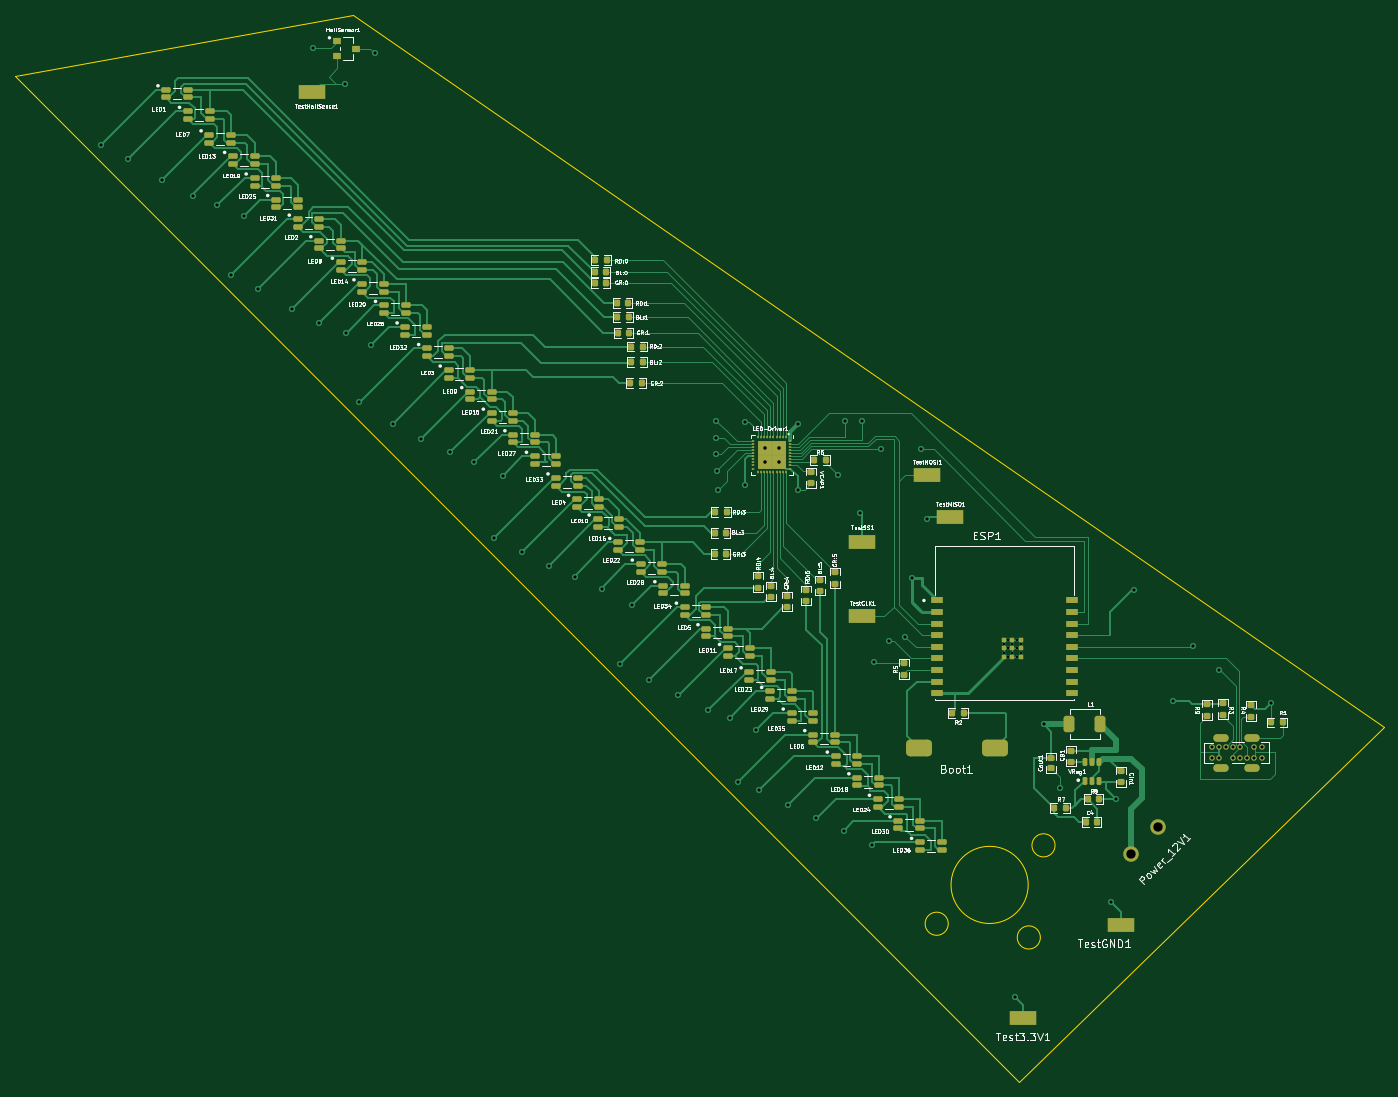
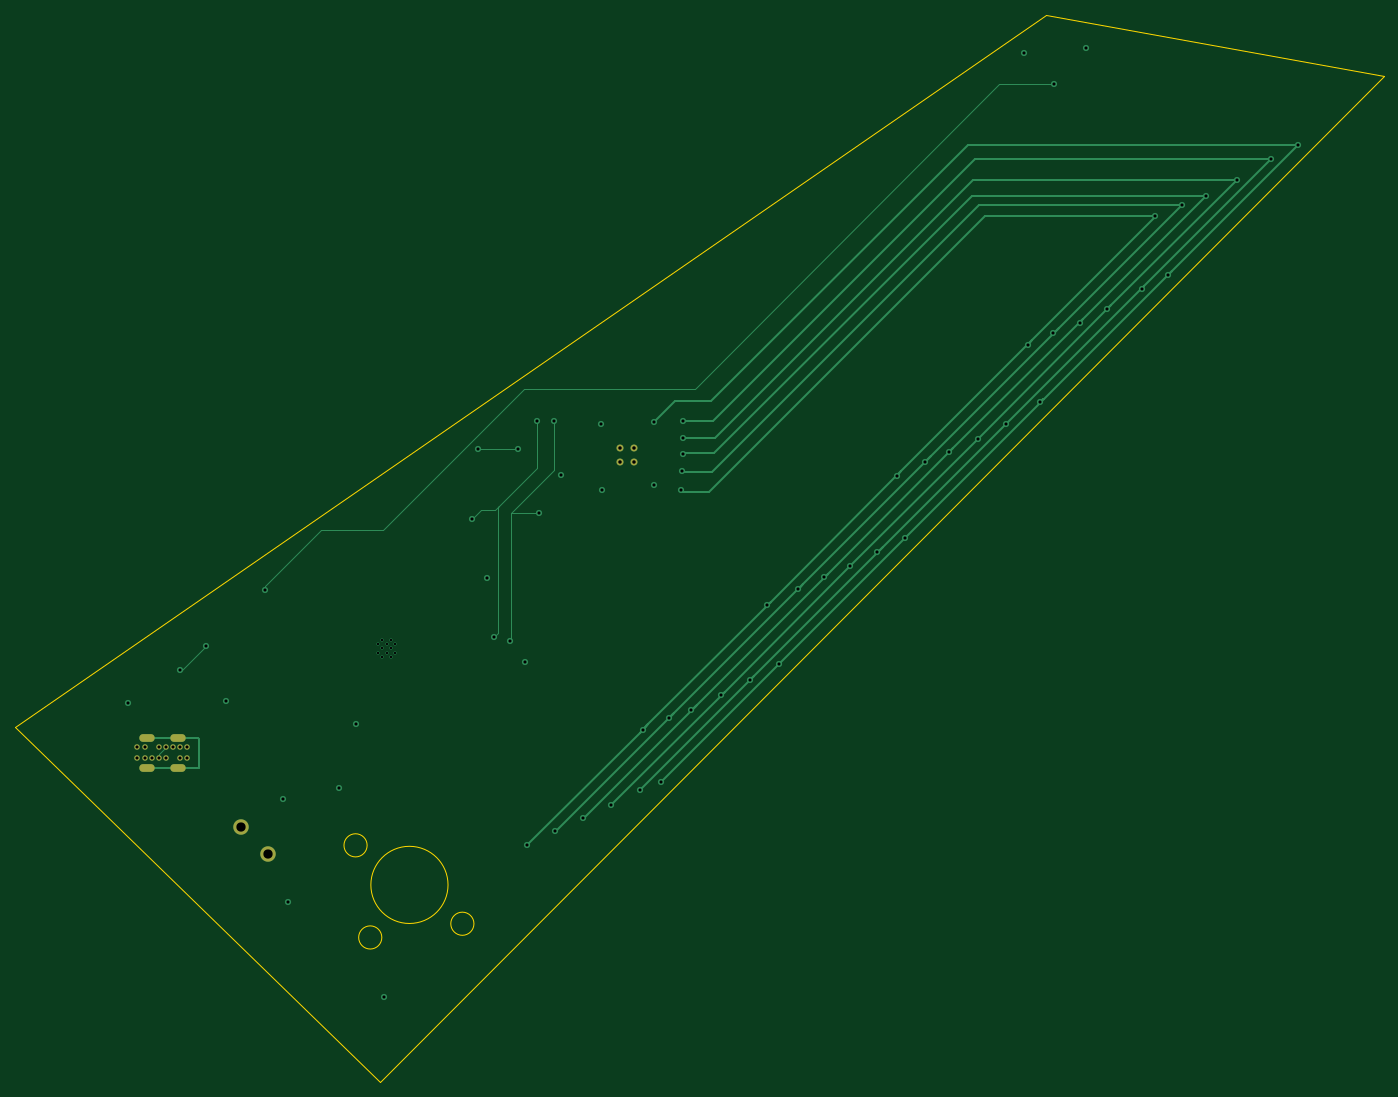
Circuit board: 12 layer files. Board 177.3 x 138.2 mm.
- bottom_copper: LED Fan Blade-B_Cu.gbr (11358 bytes)
- bottom_mask: LED Fan Blade-B_Mask.gbr (1271 bytes)
- paste: LED Fan Blade-B_Paste.gbr (460 bytes)
- bottom_silk: LED Fan Blade-B_Silkscreen.gbr (461 bytes)
- outline: LED Fan Blade-Edge_Cuts.gbr (1002 bytes)
- top_copper: LED Fan Blade-F_Cu.gbr (76399 bytes)
- top_mask: LED Fan Blade-F_Mask.gbr (12582 bytes)
- paste: LED Fan Blade-F_Paste.gbr (11762 bytes)
- top_silk: LED Fan Blade-F_Silkscreen.gbr (196289 bytes)
- inner_copper: LED Fan Blade-GND.gbr (177199 bytes)
- drill: LED Fan Blade-NPTH.drl (276 bytes)
- drill: LED Fan Blade-PTH.drl (2558 bytes)

=== bottom_copper: LED Fan Blade-B_Cu.gbr (11358 bytes, source omitted) ===
=== bottom_mask: LED Fan Blade-B_Mask.gbr ===
%TF.GenerationSoftware,KiCad,Pcbnew,(7.0.0)*%
%TF.CreationDate,2023-03-18T11:24:22-05:00*%
%TF.ProjectId,LED Fan Blade,4c454420-4661-46e2-9042-6c6164652e6b,rev?*%
%TF.SameCoordinates,Original*%
%TF.FileFunction,Soldermask,Bot*%
%TF.FilePolarity,Negative*%
%FSLAX46Y46*%
G04 Gerber Fmt 4.6, Leading zero omitted, Abs format (unit mm)*
G04 Created by KiCad (PCBNEW (7.0.0)) date 2023-03-18 11:24:22*
%MOMM*%
%LPD*%
G01*
G04 APERTURE LIST*
%ADD10C,0.900000*%
%ADD11C,2.000000*%
%ADD12O,0.700000X0.700000*%
%ADD13O,2.000000X1.000000*%
G04 APERTURE END LIST*
D10*
%TO.C,LED-Driver1*%
X115184000Y-76870000D03*
X113384000Y-76870000D03*
X115184000Y-78670000D03*
X113384000Y-78670000D03*
%TD*%
D11*
%TO.C,Power_12V1*%
X160782000Y-129540000D03*
X164317534Y-126004466D03*
%TD*%
D12*
%TO.C,USB-C1*%
X171261999Y-115693999D03*
X172211999Y-115693999D03*
X173161999Y-115693999D03*
X174061999Y-115693999D03*
X174961999Y-115693999D03*
X176811999Y-115693999D03*
X177761999Y-115693999D03*
X177761999Y-117093999D03*
X176811999Y-117093999D03*
X175861999Y-117093999D03*
X174961999Y-117093999D03*
X174061999Y-117093999D03*
X172211999Y-117093999D03*
X171261999Y-117093999D03*
D13*
X172511999Y-118323999D03*
X176511999Y-118323999D03*
X172511999Y-114463999D03*
X176511999Y-114463999D03*
%TD*%
M02*

=== paste: LED Fan Blade-B_Paste.gbr ===
%TF.GenerationSoftware,KiCad,Pcbnew,(7.0.0)*%
%TF.CreationDate,2023-03-18T11:24:22-05:00*%
%TF.ProjectId,LED Fan Blade,4c454420-4661-46e2-9042-6c6164652e6b,rev?*%
%TF.SameCoordinates,Original*%
%TF.FileFunction,Paste,Bot*%
%TF.FilePolarity,Positive*%
%FSLAX46Y46*%
G04 Gerber Fmt 4.6, Leading zero omitted, Abs format (unit mm)*
G04 Created by KiCad (PCBNEW (7.0.0)) date 2023-03-18 11:24:22*
%MOMM*%
%LPD*%
G01*
G04 APERTURE LIST*
G04 APERTURE END LIST*
M02*

=== bottom_silk: LED Fan Blade-B_Silkscreen.gbr ===
%TF.GenerationSoftware,KiCad,Pcbnew,(7.0.0)*%
%TF.CreationDate,2023-03-18T11:24:22-05:00*%
%TF.ProjectId,LED Fan Blade,4c454420-4661-46e2-9042-6c6164652e6b,rev?*%
%TF.SameCoordinates,Original*%
%TF.FileFunction,Legend,Bot*%
%TF.FilePolarity,Positive*%
%FSLAX46Y46*%
G04 Gerber Fmt 4.6, Leading zero omitted, Abs format (unit mm)*
G04 Created by KiCad (PCBNEW (7.0.0)) date 2023-03-18 11:24:22*
%MOMM*%
%LPD*%
G01*
G04 APERTURE LIST*
G04 APERTURE END LIST*
M02*

=== outline: LED Fan Blade-Edge_Cuts.gbr ===
%TF.GenerationSoftware,KiCad,Pcbnew,(7.0.0)*%
%TF.CreationDate,2023-03-18T11:24:22-05:00*%
%TF.ProjectId,LED Fan Blade,4c454420-4661-46e2-9042-6c6164652e6b,rev?*%
%TF.SameCoordinates,Original*%
%TF.FileFunction,Profile,NP*%
%FSLAX46Y46*%
G04 Gerber Fmt 4.6, Leading zero omitted, Abs format (unit mm)*
G04 Created by KiCad (PCBNEW (7.0.0)) date 2023-03-18 11:24:22*
%MOMM*%
%LPD*%
G01*
G04 APERTURE LIST*
%TA.AperFunction,Profile*%
%ADD10C,0.100000*%
%TD*%
G04 APERTURE END LIST*
D10*
X149074000Y-140335000D02*
G75*
G03*
X149074000Y-140335000I-1500000J0D01*
G01*
X137136000Y-138557000D02*
G75*
G03*
X137136000Y-138557000I-1500000J0D01*
G01*
X16256000Y-28702000D02*
X146304000Y-159004000D01*
X150979000Y-128397000D02*
G75*
G03*
X150979000Y-128397000I-1500000J0D01*
G01*
X59944000Y-20828000D02*
X193548000Y-113030000D01*
X193548000Y-113030000D02*
X146304000Y-159004000D01*
X16256000Y-28702000D02*
X59944000Y-20828000D01*
X147494000Y-133524000D02*
G75*
G03*
X147494000Y-133524000I-5000000J0D01*
G01*
M02*

=== top_copper: LED Fan Blade-F_Cu.gbr (76399 bytes, source omitted) ===
=== top_mask: LED Fan Blade-F_Mask.gbr (12582 bytes, source omitted) ===
=== paste: LED Fan Blade-F_Paste.gbr (11762 bytes, source omitted) ===
=== top_silk: LED Fan Blade-F_Silkscreen.gbr (196289 bytes, source omitted) ===
=== inner_copper: LED Fan Blade-GND.gbr (177199 bytes, source omitted) ===
=== drill: LED Fan Blade-NPTH.drl ===
M48
; DRILL file {KiCad (7.0.0)} date Sat Mar 18 11:24:01 2023
; FORMAT={-:-/ absolute / metric / decimal}
; #@! TF.CreationDate,2023-03-18T11:24:01-05:00
; #@! TF.GenerationSoftware,Kicad,Pcbnew,(7.0.0)
; #@! TF.FileFunction,NonPlated,1,4,NPTH
FMAT,2
METRIC
%
G90
G05
T0
M30

=== drill: LED Fan Blade-PTH.drl ===
M48
; DRILL file {KiCad (7.0.0)} date Sat Mar 18 11:24:01 2023
; FORMAT={-:-/ absolute / metric / decimal}
; #@! TF.CreationDate,2023-03-18T11:24:01-05:00
; #@! TF.GenerationSoftware,Kicad,Pcbnew,(7.0.0)
; #@! TF.FileFunction,Plated,1,4,PTH
FMAT,2
METRIC
; #@! TA.AperFunction,Plated,PTH,ComponentDrill
T1C0.300
; #@! TA.AperFunction,Plated,PTH,ViaDrill
T2C0.400
; #@! TA.AperFunction,Plated,PTH,ComponentDrill
T3C0.400
; #@! TA.AperFunction,Plated,PTH,ComponentDrill
T4C0.450
; #@! TA.AperFunction,Plated,PTH,ComponentDrill
T5C0.500
; #@! TA.AperFunction,Plated,PTH,ComponentDrill
T6C1.200
%
G90
G05
T1
X144.34Y-102.318
X144.34Y-103.418
X144.891Y-101.768
X144.891Y-102.868
X144.891Y-103.968
X145.44Y-102.318
X145.44Y-103.418
X145.99Y-101.768
X145.99Y-102.868
X145.99Y-103.968
X146.54Y-102.318
X146.54Y-103.418
T2
X27.305Y-37.592
X30.861Y-39.497
X35.306Y-42.164
X39.243Y-44.196
X42.418Y-45.466
X44.196Y-54.483
X45.847Y-46.863
X47.625Y-56.261
X52.07Y-58.928
X54.864Y-25.019
X55.626Y-60.706
X58.928Y-29.718
X59.055Y-61.976
X60.833Y-70.993
X62.357Y-63.5
X62.865Y-25.781
X65.151Y-73.787
X68.834Y-75.692
X72.517Y-77.47
X75.692Y-78.74
X78.232Y-88.519
X79.375Y-80.518
X81.915Y-90.424
X85.344Y-92.202
X88.773Y-93.599
X92.202Y-95.123
X94.615Y-104.902
X96.139Y-97.282
X98.298Y-106.934
X102.108Y-108.966
X106.045Y-110.871
X107.061Y-73.406
X107.061Y-75.565
X107.061Y-77.724
X107.188Y-79.883
X107.315Y-82.296
X108.839Y-111.887
X109.855Y-120.142
X110.744Y-73.533
X110.744Y-81.661
X112.268Y-113.411
X112.649Y-121.285
X116.332Y-123.19
X117.602Y-82.296
X117.665Y-73.85
X120.015Y-124.841
X122.809Y-80.391
X123.571Y-126.492
X123.698Y-73.406
X125.73Y-85.344
X125.984Y-73.406
X127.254Y-128.397
X127.508Y-104.648
X128.389Y-77.097
X129.413Y-101.854
X131.572Y-101.346
X132.461Y-93.726
X133.604Y-77.089
X134.366Y-86.106
X145.796Y-148.082
X149.479Y-112.649
X151.638Y-120.904
X158.242Y-135.763
X158.877Y-122.428
X161.163Y-95.25
X166.243Y-109.728
X168.91Y-102.616
X172.212Y-105.664
X178.943Y-109.982
T3
X171.262Y-115.694
X171.262Y-117.094
X172.212Y-115.694
X172.212Y-117.094
X173.162Y-115.694
X174.062Y-115.694
X174.062Y-117.094
X174.962Y-115.694
X174.962Y-117.094
X175.862Y-117.094
X176.812Y-115.694
X176.812Y-117.094
X177.762Y-115.694
X177.762Y-117.094
T4
X113.384Y-76.87
X113.384Y-78.67
X115.184Y-76.87
X115.184Y-78.67
T6
X160.782Y-129.54
X164.318Y-126.004
T5
G00X172.962Y-114.464
M15
G01X172.062Y-114.464
M16
G05
G00X172.962Y-118.324
M15
G01X172.062Y-118.324
M16
G05
G00X176.962Y-114.464
M15
G01X176.062Y-114.464
M16
G05
G00X176.962Y-118.324
M15
G01X176.062Y-118.324
M16
G05
T0
M30

